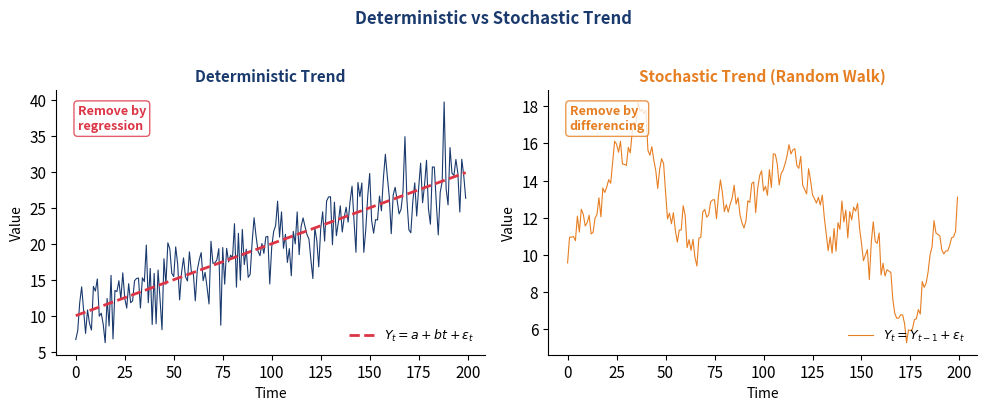

This figure's Python source:
!pip install matplotlib numpy -q

import numpy as np
import matplotlib
matplotlib.use('Agg')
import matplotlib.pyplot as plt

BLUE = '#1A3A6E'
RED = '#DC3545'
GREEN = '#2E7D32'
ORANGE = '#E67E22'
PURPLE = '#7B2D8E'

def setup_style():
    plt.rcParams.update({
        'font.family': 'sans-serif',
        'font.size': 11,
        'axes.spines.top': False,
        'axes.spines.right': False,
        'axes.grid': False,
        'figure.facecolor': 'none',
        'axes.facecolor': 'none',
        'savefig.facecolor': 'none',
        'savefig.transparent': True,
    })

def save(fig, name):
    fig.savefig(f'{name}.pdf', bbox_inches='tight', dpi=150, transparent=True)
    fig.savefig(f'{name}.png', bbox_inches='tight', dpi=150, transparent=True)
    plt.close(fig)
    print(f'Saved {name}')


def quiz5_trend_types():
    """Q5: Deterministic vs stochastic trend."""
    np.random.seed(789)
    n = 200
    t = np.arange(n)

    # Deterministic trend: Y_t = a + bt + e_t
    det_trend = 10 + 0.1 * t + np.random.randn(n) * 3

    # Stochastic trend: random walk Y_t = Y_{t-1} + e_t
    rw = np.cumsum(np.random.randn(n) * 0.8) + 10

    fig, (ax1, ax2) = plt.subplots(1, 2, figsize=(10, 4))

    ax1.plot(t, det_trend, color=BLUE, linewidth=0.8)
    ax1.plot(t, 10 + 0.1 * t, color=RED, linewidth=2, linestyle='--', label='$Y_t = a + bt + \\varepsilon_t$')
    ax1.set_title('Deterministic Trend', fontsize=11, fontweight='bold', color=BLUE)
    ax1.set_xlabel('Time', fontsize=10)
    ax1.set_ylabel('Value', fontsize=10)
    ax1.text(0.05, 0.85, 'Remove by\nregression', fontsize=9, transform=ax1.transAxes,
             color=RED, fontweight='bold',
             bbox=dict(boxstyle='round,pad=0.3', facecolor='white', edgecolor=RED, alpha=0.8))
    ax1.legend(loc='lower right', fontsize=9, frameon=False)

    ax2.plot(t, rw, color=ORANGE, linewidth=0.8)
    ax2.set_title('Stochastic Trend (Random Walk)', fontsize=11, fontweight='bold', color=ORANGE)
    ax2.set_xlabel('Time', fontsize=10)
    ax2.set_ylabel('Value', fontsize=10)
    ax2.text(0.05, 0.85, 'Remove by\ndifferencing', fontsize=9, transform=ax2.transAxes,
             color=ORANGE, fontweight='bold',
             bbox=dict(boxstyle='round,pad=0.3', facecolor='white', edgecolor=ORANGE, alpha=0.8))
    ax2.plot([], [], color=ORANGE, linewidth=0.8, label='$Y_t = Y_{t-1} + \\varepsilon_t$')
    ax2.legend(loc='lower right', fontsize=9, frameon=False)

    fig.suptitle('Deterministic vs Stochastic Trend', fontsize=12, fontweight='bold', color=BLUE, y=1.02)
    fig.tight_layout()
    save(fig, 'ch0_quiz5_trend_types')

setup_style()
quiz5_trend_types()
